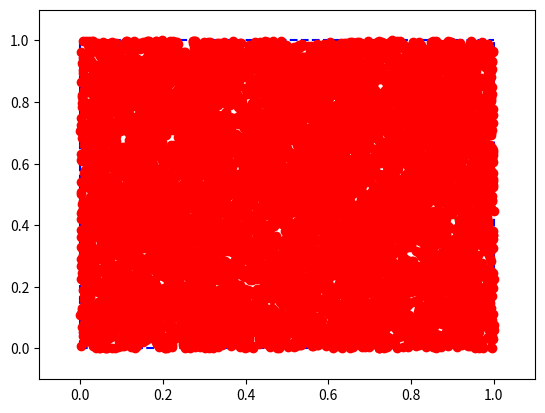

This figure's Python source:
# Interview Google : "Nous avons une fonction quelconque qui calcule tous les nombres de 0 à 1 de façon uniforme. Calculez pi."

# ---- PROCESSUS ----
# Supposons un cercle de rayon 1 centré en (0,0) (x^2 + y^2 = 1) où l'aire = pi * r^2
# Supposons un carré qui inclut ce cercle de côté 1 (aire = r^2)
# Si nous prenons seulement le second quadrant et que nous comptons le nombre de points qui figurent dans le cercle qui respectent les
# conditions x > 0 et y > 0 ; et que nous comptons le nombre de points qui figurent dans le carré du second quadrant (respectant aussi
# les conditions x > 0 et y > 0 ; alors le rapport (points cercle 2e quadrant) / (points cercle 2e quadrant + carré 2e quadrant) est
# équivalent au rapport (points cercle des 4 quadrants) / (points carré des 4 quadrants)
# Pour parvenir à résoudre le problème, nous allons créer une fonction qui ajoute des points au hasard dans le premier quadrant (1),
# vérifier que ces points se situent à l'intérieur du cercle (norme <= 1) ou à l'extérieur (norme > 1) (2), établir le rapport entre le
# nombre de points du cercle et le nombre de points total du carré (premier quadrant) (3), avant d'enfin isoler pi grâce à la formule
# de l'aire du cercle

import random
import numpy as np
import matplotlib.pyplot as plt
import math

def estimatePi(n): # n étant le nombre de points total
    
    r = 1 # rayon cercle
    
    a = []
    b = []
    
    nbCercle = 0 
    nbTot = 0
        
    for i in range(n):
        
        rA = random.uniform(0, 1)
        rB = random.uniform(0, 1)
        randomA = [rA]
        randomB = [rB]
        
        # ---- ÉVITER LES POINTS EN DOUBLE ----
        if randomA in a and randomB in b:
            if a[randomA] == a[randomB]:
                print("Collision détectée, vous êtes chanceux ! Point non compté dans l'évaluation.")
        else:
            a.append(randomA)
            b.append(randomB)
        
        # ---- CALCULONS LE NOMBRE DE POINTS DANS LE CERCLE ET CELUI TOTAL ----     
        norme = abs(math.sqrt(rA**2 + rB**2)) # x^2 + y^2 = norme^2
  
        if norme <= 1: # dans le cercle
            nbCercle = nbCercle + 1
        else:
            nbTot = nbTot + 1
        
    nbTot = nbTot + nbCercle 
    print(nbCercle/nbTot*4)       
           
    # ---- BORDURES ----
    xLim = np.array([0,1])
    yLim = np.array([0,1])
    
    # Carré
    plt.plot(xLim, (0,0), color="blue", linestyle="dashed")
    plt.plot(xLim, (1,1), color="blue", linestyle="dashed")
    plt.plot((0,0), yLim, color="blue", linestyle="dashed")
    plt.plot((1,1), yLim, color="blue", linestyle="dashed")
    
    # Sphère
    x = []
    y = []
    
    for j in range(100000):
        insertX = r / 100000 * j
        x.append(insertX)

        y.append(abs(math.sqrt((1-insertX**2)))) # x^2 + y^2 = 1, on a isolé y et retenu que la valeur positive
    
    plt.plot(x,y, color="green", linestyle="solid")
    
    plt.plot(a,b,'ro')
    plt.axis([-0.1,1.1,-0.1,1.1])
    plt.show()
            
        
    
estimatePi(10000) # Changer pour la valeur souhaitée, plus il y a de points, plus l'estimation est valide